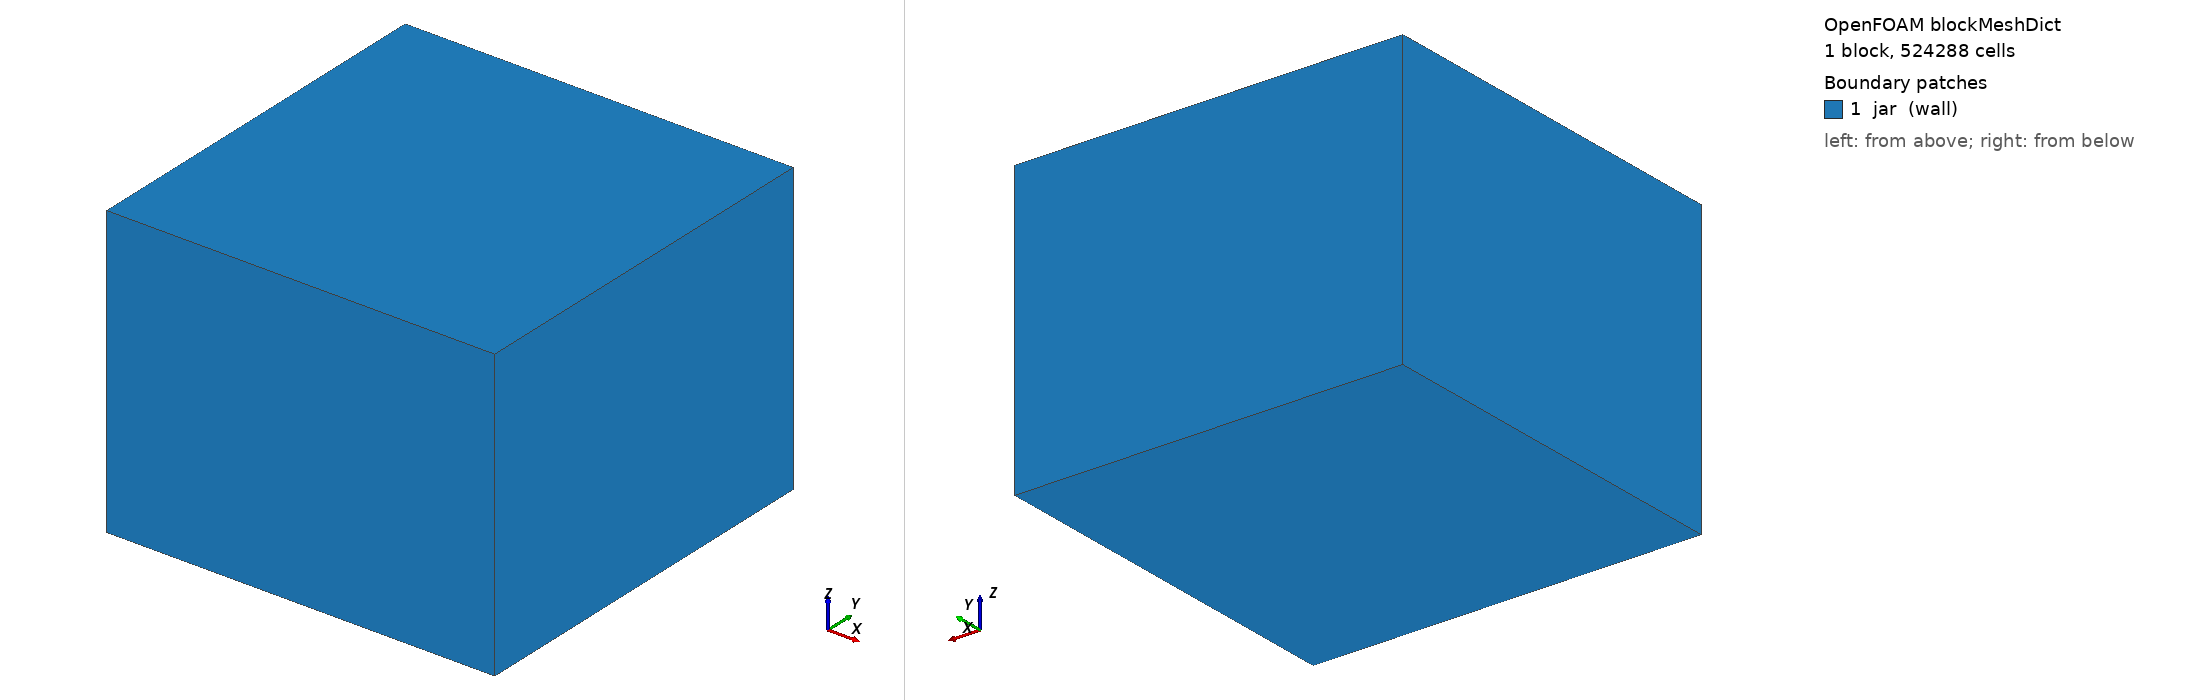

OpenFOAM case: the mesh blockMesh builds from blockMeshDict, 1 block(s), 524288 cells. Boundary patches (legend numbers): 1 jar (wall). Left view from above one corner, right view from below the opposite corner. Boundary conditions: 3 field file(s) under 0/; 1 of 1 drawn patches have an entry in a shipped field file.

=== system/blockMeshDict ===
/*--------------------------------*- C++ -*----------------------------------*\
  =========                 |
  \\      /  F ield         | OpenFOAM: The Open Source CFD Toolbox
   \\    /   O peration     | Website:  https://openfoam.org
    \\  /    A nd           | Version:  9
     \\/     M anipulation  |
\*---------------------------------------------------------------------------*/
FoamFile
{
    format      ascii;
    class       dictionary;
    object      blockMeshDict;
}
// * * * * * * * * * * * * * * * * * * * * * * * * * * * * * * * * * * * * * //

convertToMeters 1;

vertices
(
    // 底部精细区块 (0-0.004m)
    (-0.02 -0.02 0)       // 0
    (0.02 -0.02 0)        // 1
    (0.02 0.02 0)         // 2
    (-0.02 0.02 0)        // 3
    (-0.02 -0.02 0.03)   // 4
    (0.02 -0.02 0.03)    // 5
    (0.02 0.02 0.03)     // 6
    (-0.02 0.02 0.03)    // 7
);

blocks
(
    // 底部精细区块 (x,y,z 都高精度)
    hex (0 1 2 3 4 5 6 7) (64 64 128) simpleGrading (1 1 1)
);

edges
(
);

boundary
(
    jar       // 其他边界（非wall）
    {
        type        wall;     // 通用边界类型
        faces      ((0 1 2 3) (0 1 5 4) (1 2 6 5) (2 3 7 6) (3 0 4 7) (4 5 6 7));
    }
);

mergePatchPairs
(
);

// ************************************************************************* //


=== system/controlDict ===
/*--------------------------------*- C++ -*----------------------------------*\
  =========                 |
  \\      /  F ield         | OpenFOAM: The Open Source CFD Toolbox
   \\    /   O peration     | Website:  https://openfoam.org
    \\  /    A nd           | Version:  9
     \\/     M anipulation  |
\*---------------------------------------------------------------------------*/
FoamFile
{
    format      ascii;
    class       dictionary;
    location    "system";
    object      controlDict;
}
// * * * * * * * * * * * * * * * * * * * * * * * * * * * * * * * * * * * * * //

application     interFoam;

startFrom       startTime;

startTime       0;

stopAt          endTime;

endTime         0.2;

deltaT          0.001;

writeControl    runTime;

writeInterval   0.005;

purgeWrite      0;

writeFormat     ascii;

writePrecision  6;

writeCompression off;

timeFormat      general;

timePrecision   6;

runTimeModifiable yes;

adjustTimeStep  yes;

maxCo           0.5;
maxAlphaCo      0.5;

maxDeltaT       0.01;


// ************************************************************************* //


=== 0/U ===
/*--------------------------------*- C++ -*----------------------------------*\
  =========                 |
  \\      /  F ield         | OpenFOAM: The Open Source CFD Toolbox
   \\    /   O peration     | Website:  https://openfoam.org
    \\  /    A nd           | Version:  12
     \\/     M anipulation  |
\*---------------------------------------------------------------------------*/
FoamFile
{
    format      ascii;
    class       volVectorField;
    location    "0";
    object      U;
}
// * * * * * * * * * * * * * * * * * * * * * * * * * * * * * * * * * * * * * //

dimensions      [0 1 -1 0 0 0 0];

internalField   uniform (0 0 0);

boundaryField
{
    jar
    {
        type            fixedValue;
        value           uniform (0 0 0);
    }
}


// ************************************************************************* //


=== 0/p_rgh ===
/*--------------------------------*- C++ -*----------------------------------*\
  =========                 |
  \\      /  F ield         | OpenFOAM: The Open Source CFD Toolbox
   \\    /   O peration     | Website:  https://openfoam.org
    \\  /    A nd           | Version:  9
     \\/     M anipulation  |
\*---------------------------------------------------------------------------*/
FoamFile
{
    format      ascii;
    class       volScalarField;
    object      p_rgh;
}
// * * * * * * * * * * * * * * * * * * * * * * * * * * * * * * * * * * * * * //

dimensions      [1 -1 -2 0 0 0 0];

internalField   uniform 0;

boundaryField
{
    jar
    {
        type            fixedFluxPressure;
        value           uniform 0;
    }
}

// ************************************************************************* //


Also in the case, not shown: 0/alpha.water (3211674 bytes, source omitted).
